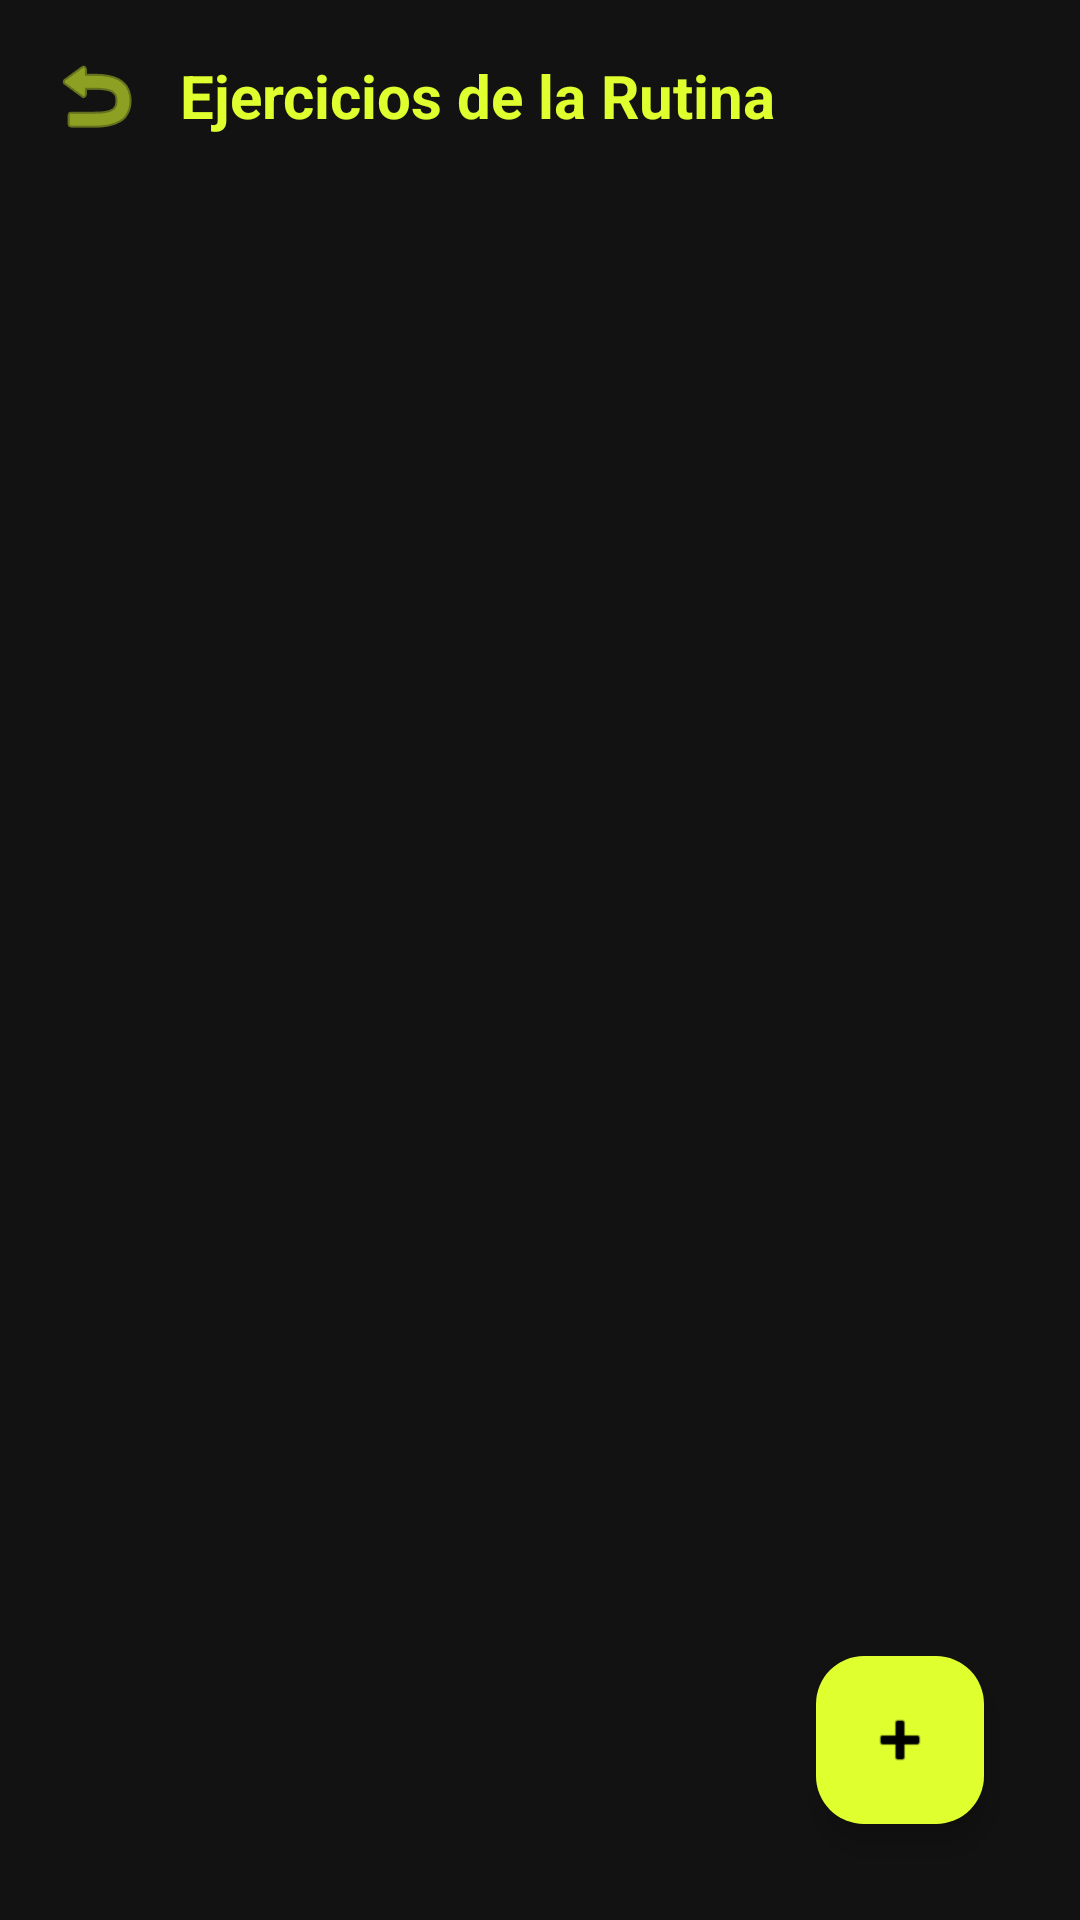

Produce the Android XML layout that renders to this screen, including the resource entries it uses.
<!-- AndroidManifest.xml: application theme Theme.Fit_gods -->
<!-- res/layout/activity_routine_detail.xml -->
<?xml version="1.0" encoding="utf-8"?>
<androidx.constraintlayout.widget.ConstraintLayout xmlns:android="http://schemas.android.com/apk/res/android"
    xmlns:app="http://schemas.android.com/apk/res-auto"
    android:layout_width="match_parent"
    android:layout_height="match_parent"
    android:background="#121212"
    android:padding="16dp">

    <LinearLayout
        android:id="@+id/layoutHeader"
        android:layout_width="0dp"
        android:layout_height="wrap_content"
        android:orientation="horizontal"
        android:gravity="center_vertical"
        app:layout_constraintTop_toTopOf="parent"
        app:layout_constraintStart_toStartOf="parent"
        app:layout_constraintEnd_toEndOf="parent"
        android:layout_marginBottom="12dp">

        <ImageView
            android:id="@+id/btnBack"
            android:layout_width="32dp"
            android:layout_height="32dp"
            android:src="@android:drawable/ic_menu_revert"
            android:background="?attr/selectableItemBackgroundBorderless"
            android:contentDescription="Volver"
            app:tint="#DFFF2E" />

        <TextView
            android:id="@+id/tvRoutineTitleDetail"
            android:layout_width="0dp"
            android:layout_height="wrap_content"
            android:layout_weight="1"
            android:text="Ejercicios de la Rutina"
            android:textColor="#DFFF2E"
            android:textSize="20sp"
            android:textStyle="bold"
            android:layout_marginStart="12dp"/>
    </LinearLayout>

    <androidx.recyclerview.widget.RecyclerView
        android:id="@+id/recyclerExercises"
        android:layout_width="0dp"
        android:layout_height="0dp"
        app:layout_constraintTop_toBottomOf="@id/layoutHeader"
        app:layout_constraintBottom_toBottomOf="parent"
        app:layout_constraintStart_toStartOf="parent"
        app:layout_constraintEnd_toEndOf="parent"
        android:layout_marginTop="12dp"/>

    <com.google.android.material.floatingactionbutton.FloatingActionButton
        android:id="@+id/fabAddExercise"
        android:layout_width="wrap_content"
        android:layout_height="wrap_content"
        android:src="@android:drawable/ic_input_add"
        app:backgroundTint="#DFFF2E"
        app:tint="#000000"
        app:layout_constraintBottom_toBottomOf="parent"
        app:layout_constraintEnd_toEndOf="parent"
        android:layout_margin="16dp"
        android:contentDescription="Agregar Ejercicio"/>

</androidx.constraintlayout.widget.ConstraintLayout>
<!-- resources referenced by this layout -->
<resources>
  <style name="Theme.Fit_gods" parent="Base.Theme.Fit_gods" />
  <style name="Base.Theme.Fit_gods" parent="Theme.Material3.DayNight.NoActionBar">
          
          
      </style>
</resources>
